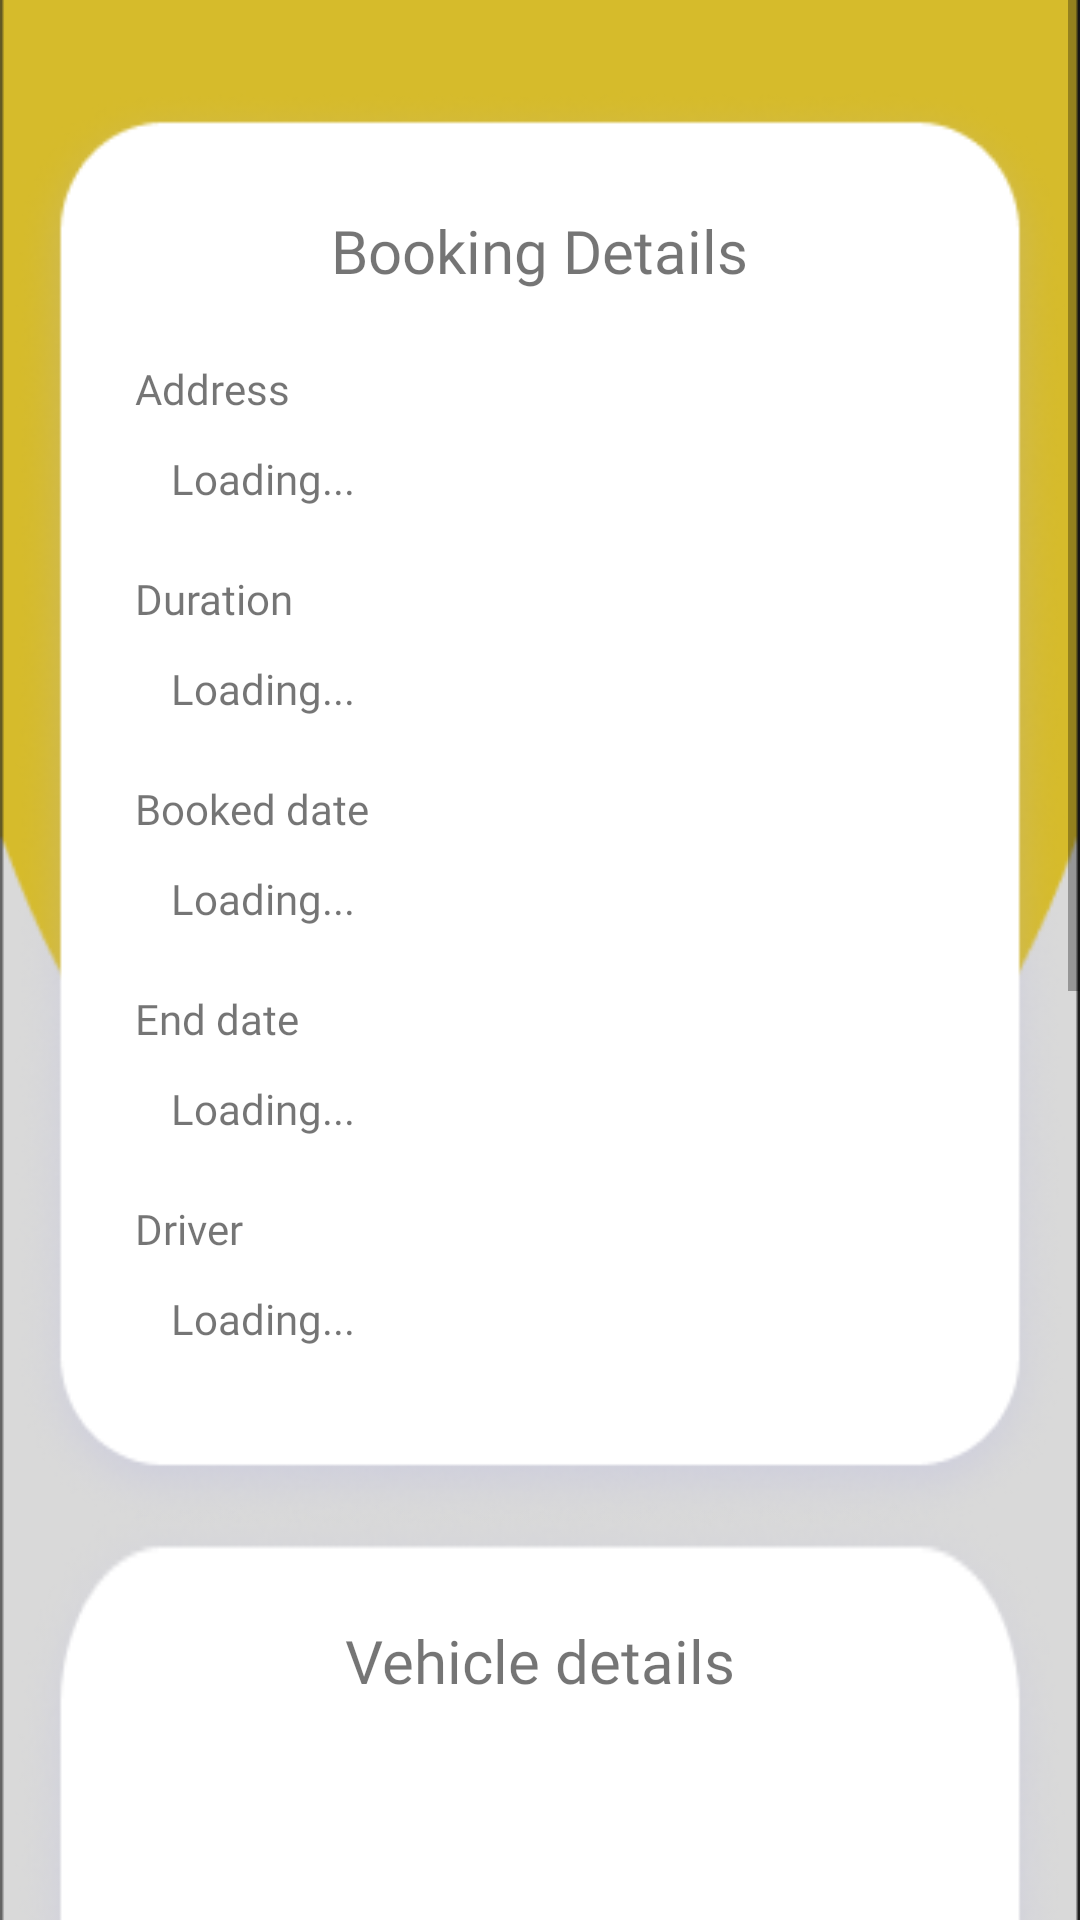

Layout XML and referenced resources for this Android screen:
<!-- AndroidManifest.xml: application theme Theme.App.NoActionBar -->
<!-- res/layout/fragment_customer_booking_booked.xml -->
<?xml version="1.0" encoding="utf-8"?>
<ScrollView xmlns:android="http://schemas.android.com/apk/res/android"
    android:layout_width="match_parent"
    android:layout_height="match_parent"
    xmlns:tools="http://schemas.android.com/tools" >

    <RelativeLayout
        android:layout_width="match_parent"
        android:layout_height="wrap_content"
        tools:context=".customer.BookingBookedFragment" >

        <ImageView
            android:id="@+id/background"
            android:layout_width="match_parent"
            android:layout_height="1240dp"
            android:adjustViewBounds="true"
            android:scaleType="fitXY"
            android:src="@drawable/background" />

        <ImageView
            android:id="@+id/bookingcard"
            android:layout_width="350dp"
            android:layout_height="480dp"
            android:layout_centerHorizontal="true"
            android:layout_marginTop="30dp"
            android:adjustViewBounds="true"
            android:scaleType="fitXY"
            android:src="@drawable/card" />

        <TextView
            android:id="@+id/textView27"
            android:layout_width="wrap_content"
            android:layout_height="wrap_content"
            android:layout_alignTop="@id/bookingcard"
            android:layout_centerHorizontal="true"
            android:layout_marginTop="40dp"
            android:fontFamily="@font/poppins_extrabold"
            android:textSize="20sp"
            android:text="Booking Details" />

        <TextView
            android:id="@+id/textView21"
            android:layout_width="wrap_content"
            android:layout_height="wrap_content"
            android:layout_alignLeft="@id/bookingcard"
            android:layout_alignTop="@id/textView27"
            android:layout_marginStart="40dp"
            android:layout_marginTop="50dp"
            android:fontFamily="@font/poppins_bold"
            android:text="Address" />

        <TextView
            android:id="@+id/textView_Address"
            android:layout_width="wrap_content"
            android:layout_height="wrap_content"
            android:layout_alignStart="@id/textView21"
            android:layout_alignTop="@id/textView21"
            android:layout_marginStart="12dp"
            android:layout_marginTop="30dp"
            android:fontFamily="@font/poppins_medium"
            android:text="Loading..." />

        <TextView
            android:id="@+id/textView19"
            android:layout_width="wrap_content"
            android:layout_height="wrap_content"
            android:layout_alignStart="@id/textView21"
            android:layout_alignTop="@id/textView21"
            android:layout_marginTop="70dp"
            android:fontFamily="@font/poppins_bold"
            android:text="Duration" />

        <TextView
            android:id="@+id/textView_Duration"
            android:layout_width="wrap_content"
            android:layout_height="wrap_content"
            android:layout_alignStart="@id/textView19"
            android:layout_alignTop="@id/textView19"
            android:layout_marginStart="12dp"
            android:layout_marginTop="30dp"
            android:fontFamily="@font/poppins_medium"
            android:text="Loading..." />

        <TextView
            android:id="@+id/textView51"
            android:layout_width="wrap_content"
            android:layout_height="wrap_content"
            android:layout_alignStart="@id/textView19"
            android:layout_alignTop="@id/textView19"
            android:layout_marginTop="70dp"
            android:fontFamily="@font/poppins_bold"
            android:text="Booked date" />

        <TextView
            android:id="@+id/textView_BookedDate"
            android:layout_width="wrap_content"
            android:layout_height="wrap_content"
            android:layout_alignStart="@id/textView51"
            android:layout_alignTop="@id/textView51"
            android:layout_marginStart="12dp"
            android:layout_marginTop="30dp"
            android:fontFamily="@font/poppins_medium"
            android:text="Loading..." />

        <TextView
            android:id="@+id/textView52"
            android:layout_width="wrap_content"
            android:layout_height="wrap_content"
            android:layout_alignStart="@id/textView51"
            android:layout_alignTop="@id/textView51"
            android:layout_marginTop="70dp"
            android:fontFamily="@font/poppins_bold"
            android:text="End date" />

        <TextView
            android:id="@+id/textView_EndDate"
            android:layout_width="wrap_content"
            android:layout_height="wrap_content"
            android:layout_alignStart="@id/textView52"
            android:layout_alignTop="@id/textView52"
            android:layout_marginStart="12dp"
            android:layout_marginTop="30dp"
            android:fontFamily="@font/poppins_medium"
            android:text="Loading..." />

        <TextView
            android:id="@+id/textView4"
            android:layout_width="wrap_content"
            android:layout_height="wrap_content"
            android:layout_alignStart="@id/textView52"
            android:layout_alignTop="@id/textView52"
            android:layout_marginTop="70dp"
            android:fontFamily="@font/poppins_bold"
            android:text="Driver" />

        <TextView
            android:id="@+id/textView_Driver"
            android:layout_width="wrap_content"
            android:layout_height="wrap_content"
            android:layout_alignStart="@id/textView4"
            android:layout_alignTop="@id/textView4"
            android:layout_marginStart="12dp"
            android:layout_marginTop="30dp"
            android:fontFamily="@font/poppins_medium"
            android:text="Loading..." />

        <ImageView
            android:id="@+id/vehiclecard"
            android:layout_width="350dp"
            android:layout_height="695dp"
            android:layout_alignTop="@id/bookingcard"
            android:layout_centerHorizontal="true"
            android:layout_marginTop="470dp"
            android:adjustViewBounds="true"
            android:scaleType="fitXY"
            android:src="@drawable/card" />

        <TextView
            android:id="@+id/textView26"
            android:layout_width="wrap_content"
            android:layout_height="wrap_content"
            android:layout_alignTop="@id/vehiclecard"
            android:text="Vehicle details"
            android:layout_centerHorizontal="true"
            android:layout_marginTop="40dp"
            android:fontFamily="@font/poppins_extrabold"
            android:textSize="20sp"/>

        <ImageView
            android:id="@+id/imageView2"
            android:layout_width="200dp"
            android:layout_height="200dp"
            android:layout_alignTop="@id/textView26"
            android:layout_centerHorizontal="true"
            android:layout_marginTop="40dp"
            tools:srcCompat="@drawable/ic_baseline_image_24" />

        <TextView
            android:id="@+id/textView14"
            android:layout_width="wrap_content"
            android:layout_height="wrap_content"
            android:layout_alignLeft="@id/vehiclecard"
            android:layout_alignTop="@id/imageView2"
            android:layout_marginStart="40dp"
            android:layout_marginTop="220dp"
            android:fontFamily="@font/poppins_medium"
            android:text="Vehicle no." />

        <TextView
            android:id="@+id/textView_VehicleNo"
            android:layout_width="wrap_content"
            android:layout_height="wrap_content"
            android:layout_alignStart="@id/textView14"
            android:layout_alignTop="@id/textView14"
            android:layout_marginStart="12dp"
            android:layout_marginTop="30dp"
            android:fontFamily="@font/poppins_medium"
            android:text="Loading..." />

        <TextView
            android:id="@+id/textView17"
            android:layout_width="wrap_content"
            android:layout_height="wrap_content"
            android:layout_alignStart="@id/textView14"
            android:layout_alignTop="@id/textView14"
            android:layout_marginTop="70dp"
            android:fontFamily="@font/poppins_medium"
            android:text="Model" />

        <TextView
            android:id="@+id/textView_Model"
            android:layout_width="wrap_content"
            android:layout_height="wrap_content"
            android:layout_alignStart="@id/textView17"
            android:layout_alignTop="@id/textView17"
            android:layout_marginStart="12dp"
            android:layout_marginTop="30dp"
            android:fontFamily="@font/poppins_medium"
            android:text="Loading..." />

        <TextView
            android:id="@+id/textView7"
            android:layout_width="wrap_content"
            android:layout_height="wrap_content"
            android:layout_alignStart="@id/textView17"
            android:layout_alignTop="@id/textView17"
            android:layout_marginTop="70dp"
            android:fontFamily="@font/poppins_medium"
            android:text="Category" />

        <TextView
            android:id="@+id/textView_Category"
            android:layout_width="wrap_content"
            android:layout_height="wrap_content"
            android:layout_alignStart="@id/textView7"
            android:layout_alignTop="@id/textView7"
            android:layout_marginStart="12dp"
            android:layout_marginTop="30dp"
            android:fontFamily="@font/poppins_medium"
            android:text="Loading..." />

        <TextView
            android:id="@+id/textView25"
            android:layout_width="wrap_content"
            android:layout_height="wrap_content"
            android:layout_alignStart="@id/textView7"
            android:layout_alignTop="@id/textView7"
            android:layout_marginTop="70dp"
            android:fontFamily="@font/poppins_medium"
            android:text="Description" />

        <TextView
            android:id="@+id/textView_Description"
            android:layout_width="wrap_content"
            android:layout_height="wrap_content"
            android:layout_alignStart="@id/textView25"
            android:layout_alignTop="@id/textView25"
            android:layout_marginStart="12dp"
            android:layout_marginTop="30dp"
            android:fontFamily="@font/poppins_medium"
            android:text="Loading..." />

        <TextView
            android:id="@+id/textView23"
            android:layout_width="wrap_content"
            android:layout_height="wrap_content"
            android:layout_alignStart="@id/textView25"
            android:layout_alignTop="@id/textView25"
            android:layout_marginTop="70dp"
            android:fontFamily="@font/poppins_medium"
            android:text="Price" />

        <TextView
            android:id="@+id/textView_Price"
            android:layout_width="wrap_content"
            android:layout_height="wrap_content"
            android:layout_alignStart="@id/textView23"
            android:layout_alignTop="@id/textView23"
            android:layout_marginStart="12dp"
            android:layout_marginTop="30dp"
            android:fontFamily="@font/poppins_medium"
            android:text="Loading..." />

    </RelativeLayout>
</ScrollView>
<!-- resources referenced by this layout -->
<resources>
  <!-- drawable background: png bitmap (drawable, 4131 bytes) -->
  <!-- drawable card: png bitmap (drawable, 34892 bytes) -->
  <style name="Theme.App.NoActionBar">
          <item name="windowActionBar">false</item>
          <item name="windowNoTitle">true</item>
      </style>
</resources>
